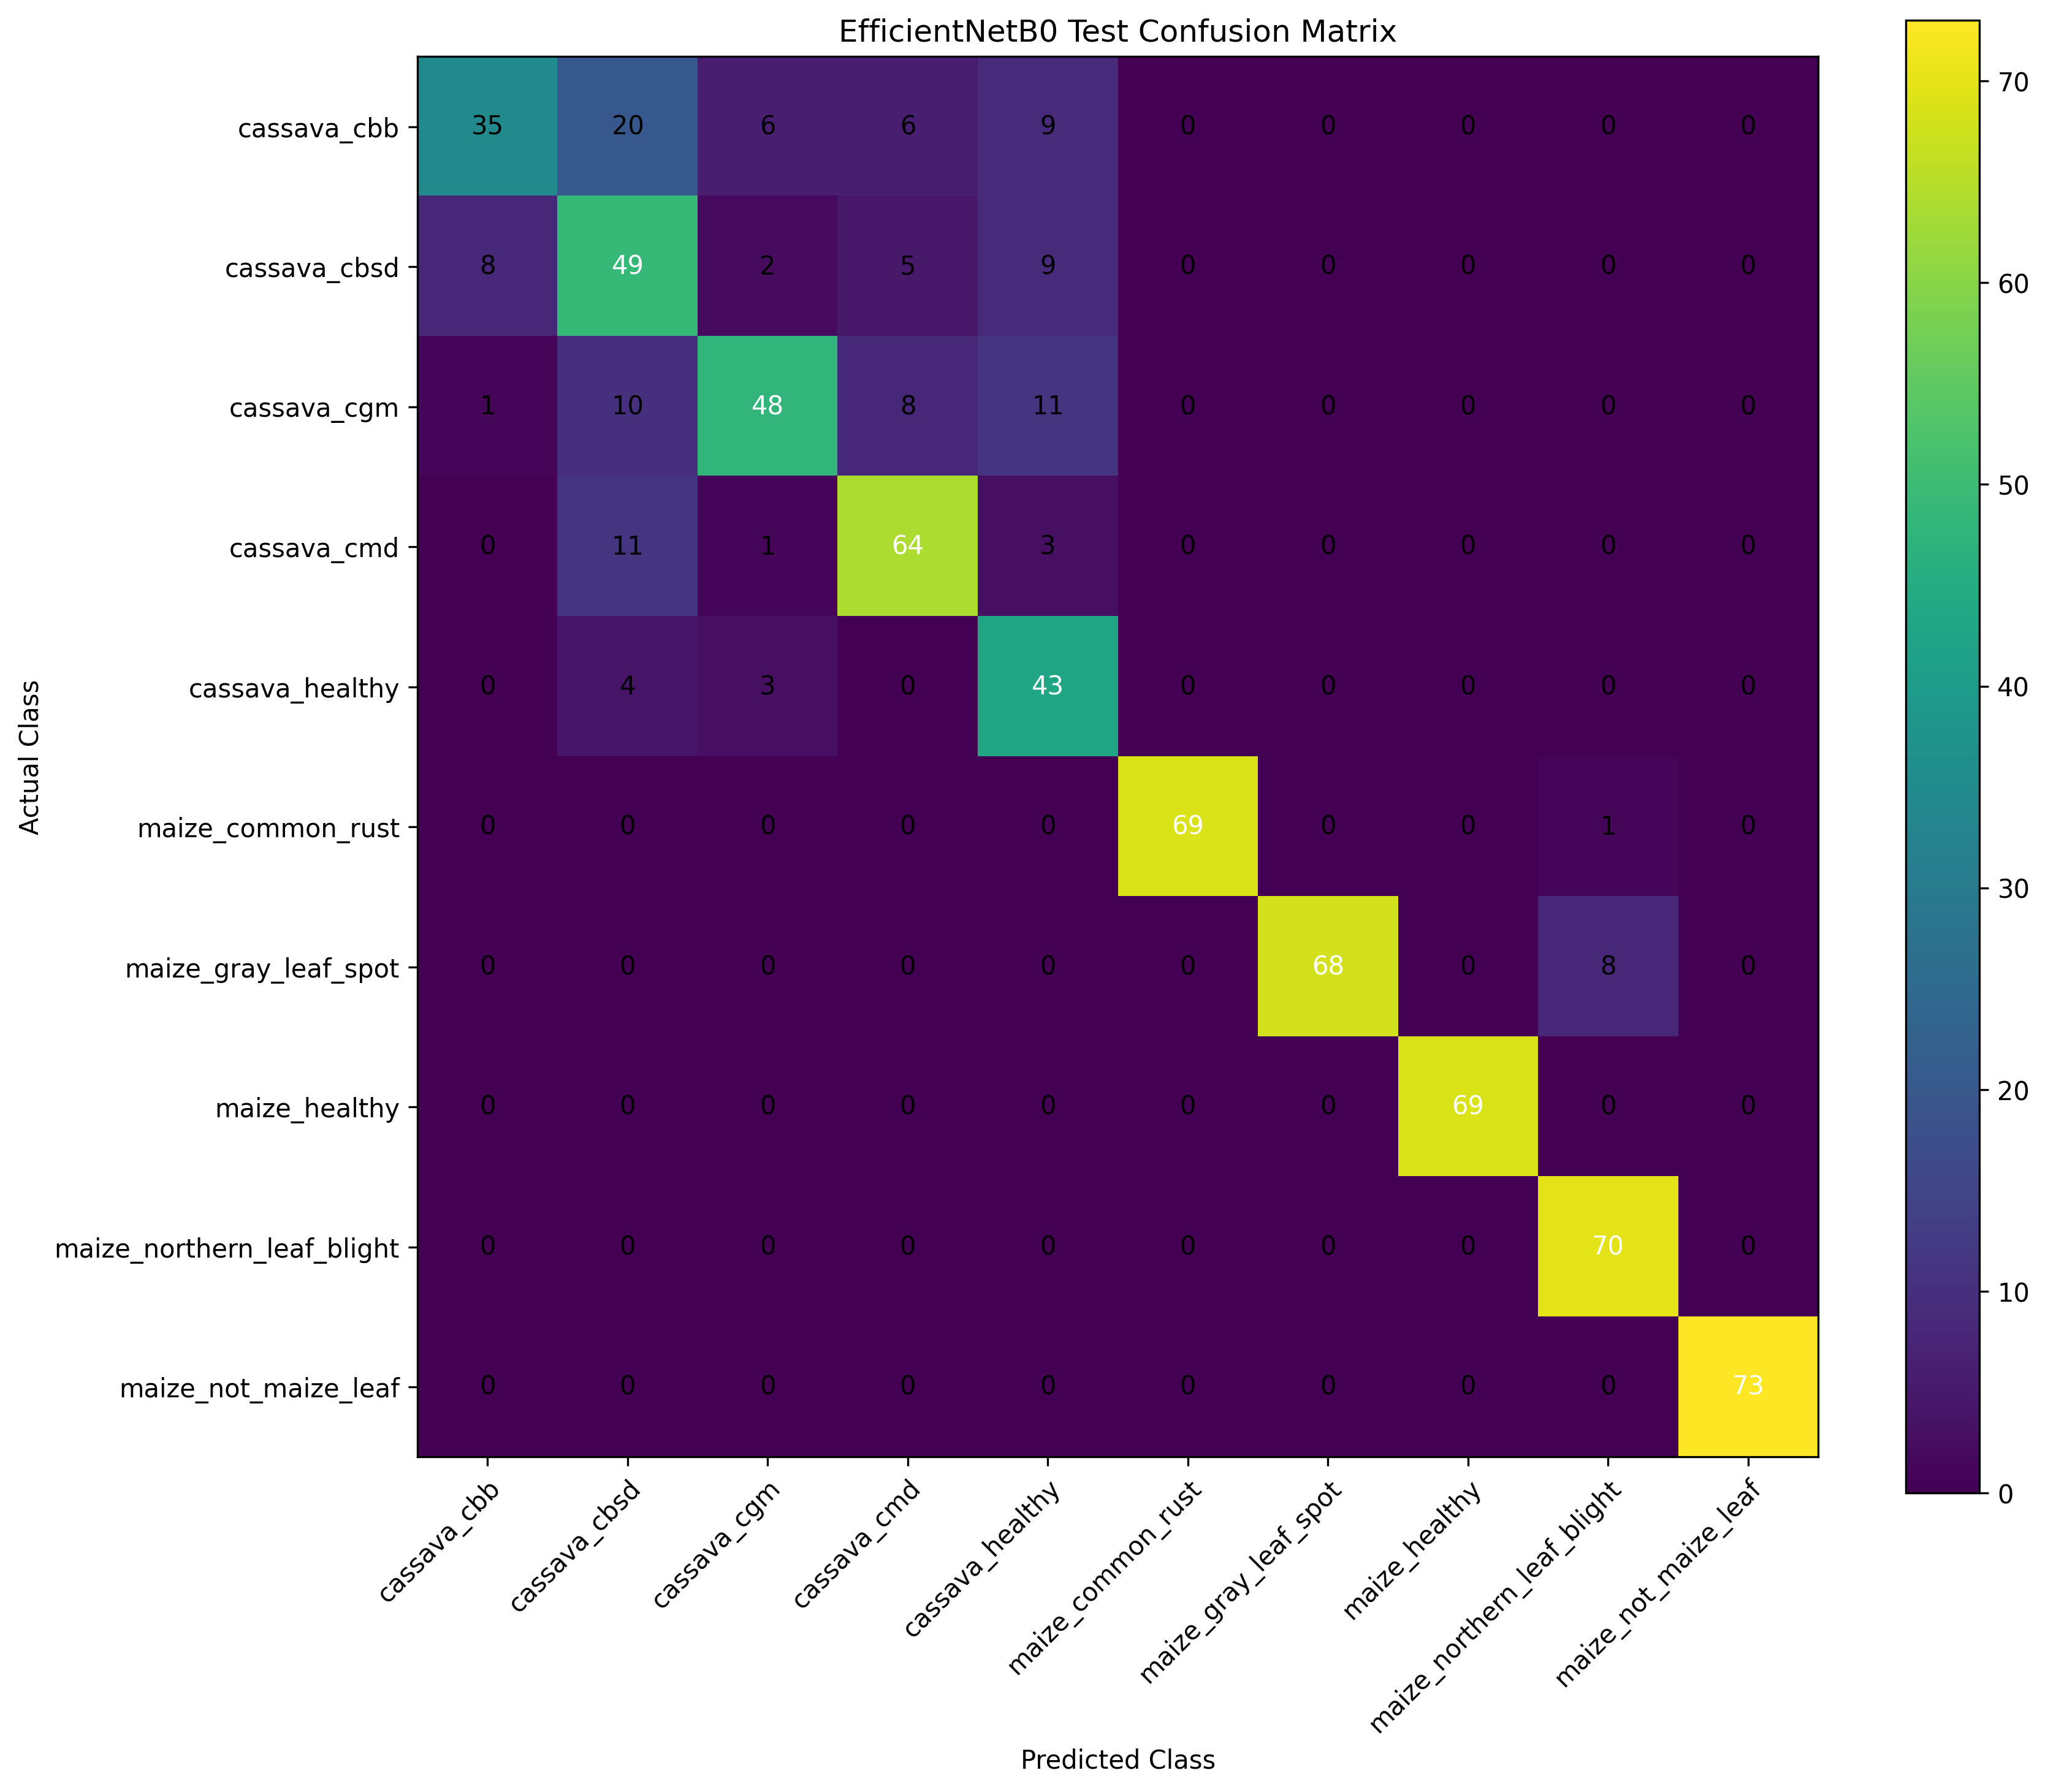

Values plotted in this chart, from the file beside it:
, cassava_cbb, cassava_cbsd, cassava_cgm, cassava_cmd, cassava_healthy, maize_common_rust, maize_gray_leaf_spot, maize_healthy, maize_northern_leaf_blight, maize_not_maize_leaf
cassava_cbb, 35, 20, 6, 6, 9, 0, 0, 0, 0, 0
cassava_cbsd, 8, 49, 2, 5, 9, 0, 0, 0, 0, 0
cassava_cgm, 1, 10, 48, 8, 11, 0, 0, 0, 0, 0
cassava_cmd, 0, 11, 1, 64, 3, 0, 0, 0, 0, 0
cassava_healthy, 0, 4, 3, 0, 43, 0, 0, 0, 0, 0
maize_common_rust, 0, 0, 0, 0, 0, 69, 0, 0, 1, 0
maize_gray_leaf_spot, 0, 0, 0, 0, 0, 0, 68, 0, 8, 0
maize_healthy, 0, 0, 0, 0, 0, 0, 0, 69, 0, 0
maize_northern_leaf_blight, 0, 0, 0, 0, 0, 0, 0, 0, 70, 0
maize_not_maize_leaf, 0, 0, 0, 0, 0, 0, 0, 0, 0, 73
